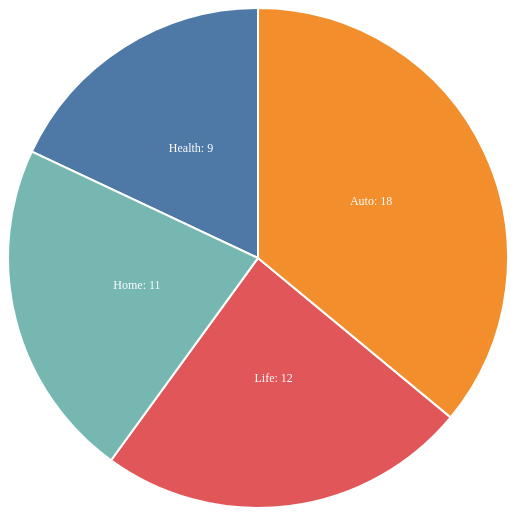
D3 v7 page, settled after 360 driven frames (6 s of simulated time); the page loaded 1 data file(s).


        // Set up dimensions and radius for the pie chart
        const width = 500;
        const height = 500;
        const radius = Math.min(width, height) / 2;

        // Create SVG container
        const svg = d3.select("#pie-chart")
            .append("svg")
            .attr("width", width)
            .attr("height", height)
            .append("g")
            .attr("transform", `translate(${width / 2}, ${height / 2})`);

        // Set up color scale
        const color = d3.scaleOrdinal()
            .domain(["Health", "Auto", "Life", "Home"])
            .range(["#4e79a7", "#f28e2b", "#e15759", "#76b7b2"]);

        // Load the CSV data
        d3.csv("finance_banking_dataset_50rows.csv").then(data => {
            // Group data by Policy_Type and count occurrences
            const policyData = d3.rollups(
                data,
                v => v.length,
                d => d.Policy_Type
            ).map(([Policy_Type, Count]) => ({ Policy_Type, Count }));

            // Create pie layout
            const pie = d3.pie()
                .value(d => d.Count);

            // Define arc generator
            const arc = d3.arc()
                .innerRadius(0)
                .outerRadius(radius);

            // Generate pie chart
            svg.selectAll("path")
                .data(pie(policyData))
                .enter()
                .append("path")
                .attr("d", arc)
                .attr("fill", d => color(d.data.Policy_Type))
                .attr("stroke", "white")
                .style("stroke-width", "2px");

            // Add labels
            svg.selectAll("text")
                .data(pie(policyData))
                .enter()
                .append("text")
                .text(d => `${d.data.Policy_Type}: ${d.data.Count}`)
                .attr("transform", d => `translate(${arc.centroid(d)})`)
                .style("text-anchor", "middle")
                .style("font-size", "12px")
                .style("fill", "white");
        }).catch(error => {
            console.error("Error loading the CSV data: ", error);
        });
    

### data: finance_banking_dataset_50rows.csv
Customer_ID, Age, Income, Loan_Amount, Loan_Term, Interest_Rate, Credit_Score, Insurance_Claim, Policy_Type, Transaction_Date, Transaction_Amount, Stock_Price, Sector, Transaction_Type
CUST_1, 58, 98148, 49984, 25, 4.84, 443, 7522, Life, 2023-09-17, 453, 371.6, Finance, Purchase
CUST_2, 48, 53483, 41774, 25, 9.26, 645, 9651, Health, 2023-06-02, 622, 347.1, Energy, Transfer
CUST_3, 34, 78555, 3568, 15, 7.25, 301, 6100, Auto, 2023-07-22, 273, 176, Retail, Transfer
CUST_4, 62, 47159, 3027, 25, 2.84, 603, 8496, Life, 2022-12-21, 62, 479.7, Finance, Purchase
CUST_5, 27, 140510, 3695, 20, 5.3, 553, 9507, Auto, 2022-04-28, 581, 382.1, Retail, Purchase
CUST_6, 40, 136530, 49190, 25, 5.21, 752, 13446, Life, 2023-06-15, 629, 299.5, Tech, Cash Withdrawal
CUST_7, 58, 110077, 6258, 15, 11.05, 336, 5142, Auto, 2022-01-26, 14, 325.3, Finance, Transfer
CUST_8, 38, 65920, 23002, 15, 11.26, 459, 11812, Health, 2023-04-02, 112, 238.8, Energy, Purchase
CUST_9, 42, 122067, 40504, 30, 3.93, 308, 8179, Home, 2022-10-12, 205, 161.5, Finance, Cash Withdrawal
CUST_10, 30, 97121, 34159, 20, 14.97, 532, 8708, Health, 2022-02-25, 783, 210.2, Finance, Transfer
CUST_11, 30, 99479, 14986, 10, 5.47, 398, 19089, Home, 2023-09-30, 886, 391, Finance, Refund
CUST_12, 43, 119475, 13666, 10, 14.7, 507, 11216, Auto, 2023-10-05, 893, 56.48, Finance, Cash Withdrawal
CUST_13, 55, 49457, 39660, 25, 7.34, 430, 17953, Life, 2023-03-31, 359, 102.2, Retail, Transfer
CUST_14, 59, 96557, 4561, 30, 2.43, 703, 3944, Health, 2022-08-15, 56, 70.7, Tech, Transfer
CUST_15, 43, 107189, 27854, 5, 6.49, 451, 11257, Home, 2023-11-17, 876, 68.33, Healthcare, Cash Withdrawal
CUST_16, 22, 139109, 39952, 25, 10.25, 353, 14934, Health, 2023-01-08, 832, 435, Finance, Refund
CUST_17, 41, 108953, 23662, 30, 10.85, 419, 1560, Home, 2022-08-08, 945, 366.6, Energy, Cash Withdrawal
CUST_18, 21, 82995, 9392, 20, 8.9, 719, 19211, Health, 2022-05-30, 829, 263.4, Finance, Transfer
CUST_19, 43, 70757, 31535, 20, 7.82, 721, 3920, Home, 2022-01-10, 665, 94.03, Energy, Purchase
CUST_20, 63, 39692, 14067, 20, 9.19, 403, 801, Home, 2023-05-05, 278, 271.2, Retail, Purchase
CUST_21, 49, 75758, 49033, 20, 9.71, 553, 12968, Auto, 2022-12-01, 379, 263.1, Energy, Cash Withdrawal
CUST_22, 57, 102409, 24599, 20, 3.05, 526, 17490, Home, 2022-06-01, 645, 127.9, Healthcare, Transfer
CUST_23, 21, 101211, 36222, 30, 6.81, 411, 1199, Auto, 2023-12-08, 115, 245.2, Tech, Purchase
CUST_24, 40, 95697, 12837, 30, 5.15, 809, 690, Home, 2023-04-16, 679, 229.3, Energy, Transfer
CUST_25, 52, 67065, 15039, 15, 12.44, 772, 10992, Life, 2022-08-26, 668, 327.1, Energy, Cash Withdrawal
CUST_26, 31, 122093, 31818, 10, 8.11, 398, 17864, Life, 2022-03-22, 666, 335.8, Tech, Purchase
CUST_27, 41, 129299, 20115, 20, 14.78, 452, 3475, Life, 2022-08-28, 129, 70.39, Healthcare, Transfer
CUST_28, 63, 62606, 11965, 5, 7.18, 637, 6602, Home, 2022-06-18, 840, 218.6, Finance, Purchase
CUST_29, 44, 41534, 25538, 30, 12.61, 462, 18068, Auto, 2022-06-15, 796, 331.6, Energy, Cash Withdrawal
CUST_30, 68, 124663, 43530, 5, 12.38, 460, 2316, Auto, 2023-06-20, 613, 276.4, Tech, Transfer
CUST_31, 46, 70397, 6056, 5, 3.96, 697, 1069, Home, 2023-02-10, 67, 435.4, Retail, Purchase
CUST_32, 61, 121387, 33482, 5, 8.61, 576, 5942, Life, 2023-09-15, 960, 346.4, Tech, Cash Withdrawal
CUST_33, 47, 31016, 48716, 15, 11.05, 803, 2395, Life, 2023-12-15, 355, 123.3, Retail, Purchase
CUST_34, 35, 119789, 9110, 30, 13.16, 691, 19617, Auto, 2023-02-12, 750, 81.76, Healthcare, Purchase
CUST_35, 34, 85591, 14773, 5, 6.24, 434, 4363, Life, 2022-06-19, 483, 339.1, Finance, Refund
CUST_36, 66, 119812, 28266, 20, 4.86, 494, 13413, Health, 2022-03-24, 126, 61.93, Tech, Refund
CUST_37, 63, 53247, 18412, 25, 11.24, 700, 7955, Auto, 2023-04-10, 839, 313.6, Energy, Cash Withdrawal
CUST_38, 22, 54300, 34270, 5, 12.52, 332, 4514, Life, 2023-07-22, 800, 473.1, Healthcare, Refund
CUST_39, 56, 104065, 7910, 15, 6.53, 759, 11593, Auto, 2022-01-19, 136, 309, Tech, Cash Withdrawal
CUST_40, 26, 112798, 46453, 30, 3.25, 769, 18570, Health, 2023-03-24, 402, 224.7, Energy, Refund
CUST_41, 40, 39268, 26446, 15, 14.23, 674, 3509, Auto, 2023-04-05, 917, 339.5, Tech, Purchase
CUST_42, 28, 116807, 1206, 5, 7.17, 321, 17038, Auto, 2023-10-24, 650, 256.2, Retail, Cash Withdrawal
CUST_43, 58, 42185, 22518, 30, 8.73, 337, 11229, Auto, 2022-11-04, 67, 295.5, Tech, Cash Withdrawal
CUST_44, 37, 93704, 23361, 25, 12.89, 529, 1909, Auto, 2023-04-27, 643, 473.7, Tech, Purchase
CUST_45, 23, 116779, 24419, 5, 10.78, 664, 12749, Health, 2022-07-22, 522, 223.8, Tech, Cash Withdrawal
CUST_46, 44, 69099, 49702, 15, 11.56, 737, 1284, Home, 2023-05-30, 760, 482.5, Healthcare, Cash Withdrawal
CUST_47, 33, 38571, 42523, 10, 4.72, 582, 8596, Auto, 2022-09-19, 811, 457.4, Tech, Refund
CUST_48, 69, 135512, 46151, 20, 9.04, 326, 8060, Auto, 2023-07-07, 105, 138.1, Energy, Cash Withdrawal
CUST_49, 28, 68044, 23403, 15, 11.05, 525, 13033, Life, 2023-04-03, 647, 81.21, Retail, Transfer
CUST_50, 45, 81214, 19141, 30, 4.97, 576, 7843, Auto, 2022-03-11, 127, 95.35, Retail, Purchase